Run: headless pygame with SDL's dummy video driver; simulated clock (each Clock.tick advances the game by its frame time, no real sleeping); random seed 0; keys injected as events and as key.get_pressed() state; mouse plan: one left click at the window centre at the start of phase 2, then a move to the lower-right quarter at the start of phase 3.
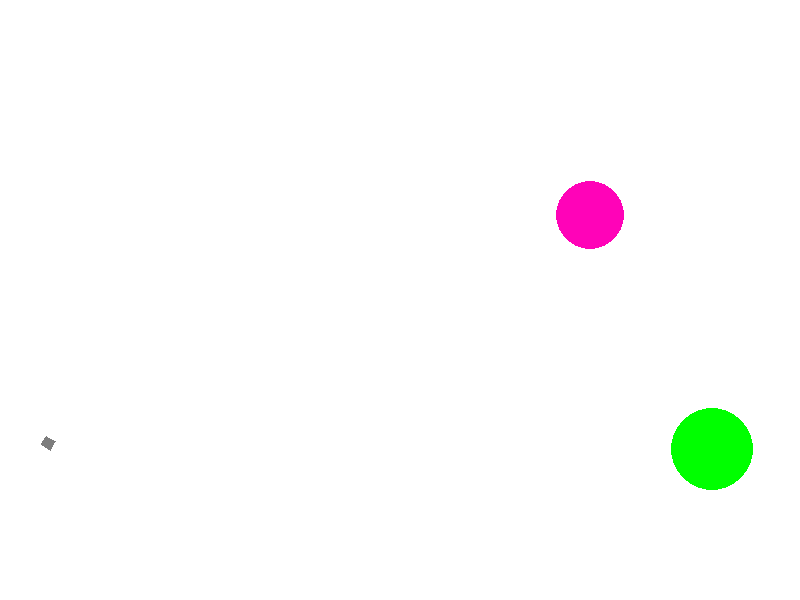
Frame 1 of 4 · flips 1–60 · no input
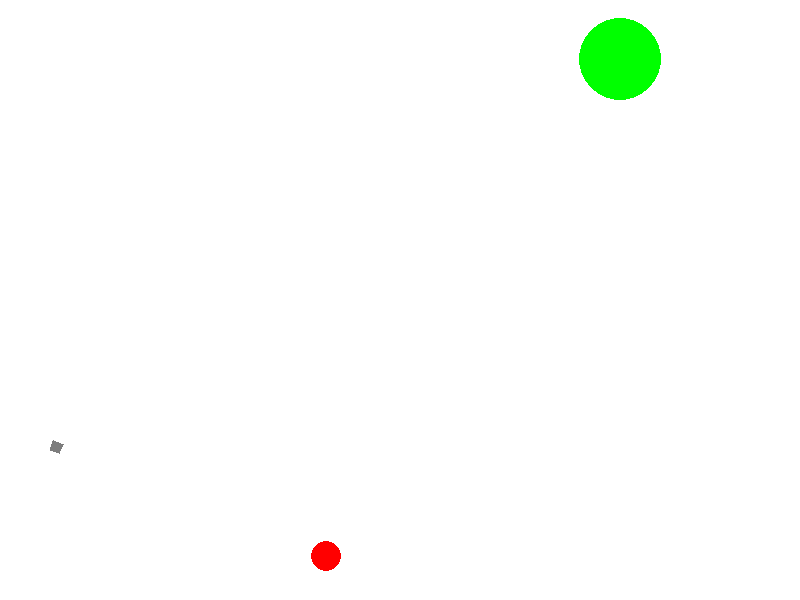
Frame 2 of 4 · flips 61–180 · clicked the window centre · tapped SPACE, RETURN · held RIGHT (→), D
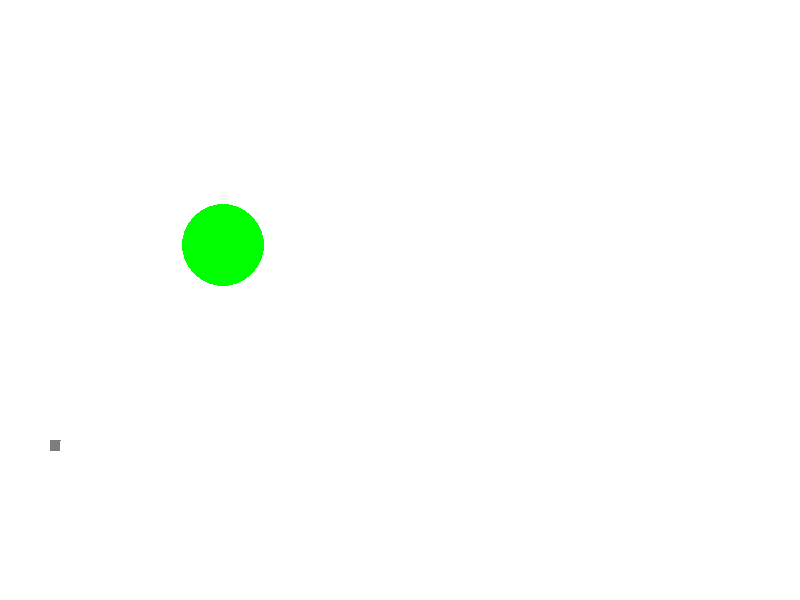
Frame 3 of 4 · flips 181–300 · moved the mouse to the lower-right quarter · held DOWN (↓), S
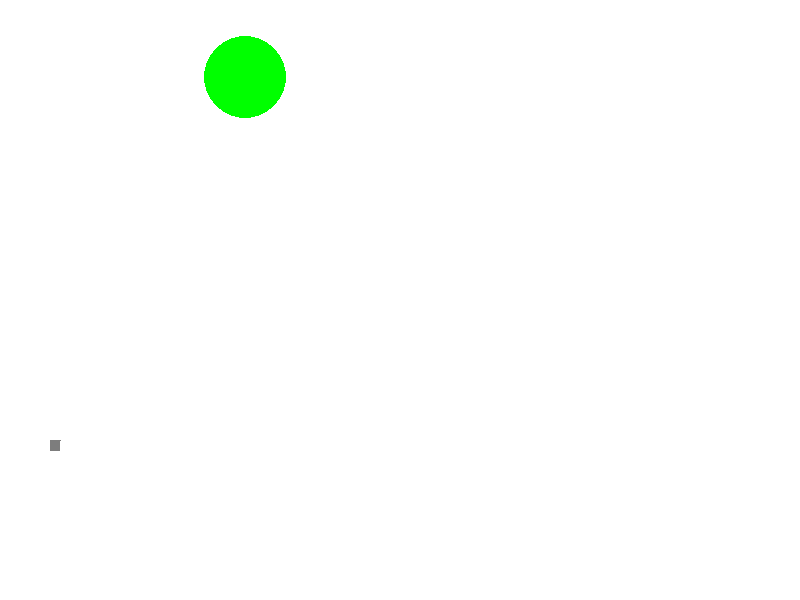
Frame 4 of 4 · flips 301–420 · held LEFT (←), A, UP (↑), W

The pygame program that drew these frames:

import math
from random import choice, randint

import pygame


FPS = 30

RED = 0xFF0000
BLUE = 0x0000FF
YELLOW = 0xFFC91F
GREEN = 0x00FF00
MAGENTA = 0xFF03B8
CYAN = 0x00FFCC
BLACK = (0, 0, 0)
WHITE = 0xFFFFFF
GREY = 0x7D7D7D
GAME_COLORS = [RED, BLUE, YELLOW, GREEN, MAGENTA, CYAN]

g = 2 # Ускорение мяча

WIDTH = 800
HEIGHT = 600
h = 30  # Высота нижней границы игрового поля


class Ball:
    def __init__(self, screen: pygame.Surface, x=40, y=450):
        """ Конструктор класса ball

        Args:
        x - начальное положение мяча по горизонтали
        y - начальное положение мяча по вертикали
        """
        self.screen = screen
        self.x = x
        self.y = y
        self.r = 10
        self.vx = 0
        self.vy = 0
        self.color = choice(GAME_COLORS)
        self.live = 30
        self.life_time = 0  # Счётчик времени 'жизни' мяча
        self.movement = True  # 'Индикатор' движения мяча

    def move(self):
        """Переместить мяч по прошествии единицы времени.

        Метод описывает перемещение мяча за один кадр перерисовки. То есть, обновляет значения
        self.x и self.y с учетом скоростей self.vx и self.vy, силы гравитации, действующей на мяч,
        и стен по краям окна (размер окна WIDTHхHEIGHT).
        """
        # FIXME
        # Если мяч касается края экрана, то он отскакивает как при
        # неупругом ударе (коэффициент 0.8 симулирует потерю энергии):
        if self.x + self.r > WIDTH:
            self.x = WIDTH - self.r
        if self.x - self.r < 0:
            self.x = self.r
        if self.y + self.r + self.vy > HEIGHT - h:
            self.y = HEIGHT - self.r - h
        if self.y - self.r + self.vy < 0:
            self.y = self.r
        if self.x + self.r == WIDTH or self.x - self.r == 0:
            self.vx *= -0.8
            self.vy *= 0.8
        if self.y + self.r == HEIGHT - h or self.y - self.r == 0:
            self.vy *= -0.8
            self.vx *= 0.8

        self.vy += g

        self.x += self.vx
        self.y += self.vy

        self.life_time += 1

        # Время 'жизни' мяча ограничено:
        if self.life_time == 200:
            self.color = WHITE
            self.x = 0
            self.y = 0
            self.vx = 0
            self.vy = 0

    def draw(self):
        pygame.draw.circle(
            self.screen,
            self.color,
            (self.x, self.y),
            self.r
        )

    def hittest(self, obj):
        """Функция проверяет сталкивалкивается ли данный обьект с целью, описываемой в обьекте obj.

        Args:
            obj: Обьект, с которым проверяется столкновение.
        Returns:
            Возвращает True в случае столкновения мяча и цели. В противном случае возвращает False.
        """
        # FIXME
        if (self.x - obj.x)**2 + (self.y - obj.y)**2 <= (self.r + obj.r)**2:
            return True
        else:
            return False


class Gun:
    def __init__(self, screen, x, y):
        self.screen = screen
        self.f2_power = 10
        self.f2_on = 0
        self.an = 1
        self.color = GREY
        self.x = x
        self.y = y

    def fire2_start(self, event):
        self.f2_on = 1

    def fire2_end(self, event):
        """Выстрел мячом.

        Происходит при отпускании кнопки мыши.
        Начальные значения компонент скорости мяча vx и vy зависят от положения мыши.
        """
        global balls, bullet
        bullet += 1
        new_ball = Ball(self.screen)
        new_ball.r += 5
        self.an = math.atan2((event.pos[1]-new_ball.y), (event.pos[0]-new_ball.x))
        if event.pos[0] > self.x:
            new_ball.vx = self.f2_power * math.cos(self.an)
            new_ball.vy = self.f2_power * math.sin(self.an)
        else:
            new_ball.vx = - self.f2_power * math.cos(self.an)
            new_ball.vy = - self.f2_power * math.sin(self.an)
        balls.append(new_ball)
        self.f2_on = 0
        self.f2_power = 10

    def targetting(self, event):
        """Прицеливание. Зависит от положения мыши."""
        if event:
            if event.pos[0] - self.x > 0:
                self.an = math.atan((self.y - event.pos[1]) / (event.pos[0]-self.x))
            if event.pos[0] - self.x < 0:
                self.an = math.atan((self.y - event.pos[1]) / (event.pos[0] - self.x))
        if self.f2_on:
            self.color = RED
        else:
            self.color = GREY

    def draw(self):
        # FIXIT don't know how to do it
        pygame.draw.polygon(self.screen, self.color,
                            (
                                (
                                    self.x,
                                    self.y
                                ),
                                (
                                    self.x + self.f2_power * math.cos(self.an),
                                    self.y - self.f2_power * math.sin(self.an),
                                ),
                                (
                                    self.x + self.f2_power * math.cos(self.an) - 10 * math.sin(self.an),
                                    self.y - self.f2_power * math.sin(self.an) - 10 * math.cos(self.an)
                                ),
                                (
                                    self.x - 10 * math.sin(self.an),
                                    self.y - 10 * math.cos(self.an)
                                )
                            )
                            )

    def power_up(self):
        if self.f2_on:
            if self.f2_power < 100:
                self.f2_power += 1
            self.color = RED
        else:
            self.color = GREY


class Target:
    # FIXME: don't work!!! How to call this functions when object is created?
    def __init__(self, screen: pygame.Surface):
        self.points = 0
        self.r = randint(10, 50)
        self.x = randint(600, WIDTH - self.r)
        self.y = randint(300, HEIGHT - h - self.r)
        self.live = 1
        self.screen = screen
        self.v = 10
        self.vx = randint(0, self.v)
        self.vy = (self.v ** 2 - self.vx ** 2) ** 0.5
        self.color = choice(GAME_COLORS)

    def move(self):
        """Переместить цель по прошествии единицы времени.

        Метод описывает перемещение цели за один кадр перерисовки. То есть, обновляет значения
        self.x и self.y с учетом скоростей self.vx и self.vy и стен по краям окна
        (размер окна WIDTHхHEIGHT).
        """
        if self.x + self.r > WIDTH:
            self.x = WIDTH - self.r
        if self.x - self.r < 0:
            self.x = self.r
        if self.y + self.r + self.vy > HEIGHT - h:
            self.y = HEIGHT - self.r - h
        if self.y - self.r + self.vy < 0:
            self.y = self.r
        if self.x + self.r == WIDTH or self.x - self.r == 0:
            self.vx *= -1
        if self.y + self.r == HEIGHT - h or self.y - self.r == 0:
            self.vy *= -1

        self.x += self.vx
        self.y += self.vy

    def new_target(self):
        """ Инициализация новой цели. """
        self.r = randint(10, 50)
        self.x = randint(600, WIDTH - self.r)
        self.y = randint(300, HEIGHT - h - self.r)
        self.vx = randint(0, self.v)
        self.vy = (self.v ** 2 - self.vx ** 2) ** 0.5
        self.color = choice(GAME_COLORS)

    def draw(self):
        if self.live == 1:
            pygame.draw.circle(
                self.screen,
                self.color,
                (self.x, self.y),
                self.r
            )

    def hit(self, points=1):
        """Попадание шарика в цель."""
        self.points += points


class Extra_target:
    def __init__(self, screen: pygame.Surface):
        self.points = 0
        self.r = randint(10, 50)
        self.x = randint(600, WIDTH - 20 - self.r)
        self.y = randint(300, HEIGHT - h - self.r)
        self.live = 1
        self.screen = screen
        self.v = 10
        self.vx = randint(0, self.v)
        self.vy = (self.v ** 2 - self.vx ** 2) ** 0.5
        self.color = choice(GAME_COLORS)
        # Введём таймер, по истечении которого мячик переместиться в случайную
        # точку экрана:
        self.ball_timer = 0

    def move(self):
        """Переместить цель по прошествии единицы времени.

        Метод описывает перемещение цели за один кадр перерисовки. То есть, обновляет значения
        self.x и self.y с учетом скоростей self.vx и self.vy и стен по краям окна
        (размер окна WIDTHхHEIGHT).
        """
        # Введём случайное число L, необходимое для хаотичного движения мячей:
        L = randint(0, 1)

        self.vx = randint(-self.v, self.v)
        self.vy = (self.v ** 2 - self.vx ** 2) ** 0.5
        if L == 0:
            self.vy *= -1
        self.ball_timer += 1
        if self.ball_timer == 100:
            self.ball_timer = 0
            self.x = randint(200, WIDTH - 20 - self.r)
            self.y = randint(100, HEIGHT - h - self.r)
        if self.x + self.r > WIDTH:
            self.x = WIDTH - self.r
        if self.x - self.r < 0:
            self.x = self.r
        if self.y + self.r + self.vy > HEIGHT - h:
            self.y = HEIGHT - self.r - h
        if self.y - self.r + self.vy < 0:
            self.y = self.r
        if self.x + self.r == WIDTH or self.x - self.r == 0:
            self.vx *= -1
        if self.y + self.r == HEIGHT - h or self.y - self.r == 0:
            self.vy *= -1

        self.x += self.vx
        self.y += self.vy

    def draw(self):
        if self.live == 1:
            pygame.draw.circle(
                self.screen,
                self.color,
                (self.x, self.y),
                self.r
            )

    def new_target(self):
        """ Инициализация новой цели. """
        self.r = randint(10, 50)
        self.x = randint(600, WIDTH - 20 - self.r)
        self.y = randint(300, HEIGHT - h - self.r)
        self.vx = randint(0, self.v)
        self.vy = (self.v ** 2 - self.vx ** 2) ** 0.5
        self.color = choice(GAME_COLORS)
        self.ball_timer = 0

    def hit(self, points=1):
        """Попадание шарика в цель."""
        self.points += points


pygame.init()
screen = pygame.display.set_mode((WIDTH, HEIGHT))
bullet = 0
balls = []

clock = pygame.time.Clock()
gun = Gun(screen, 50, 450)
target = Target(screen)
extra_target = Extra_target(screen)
finished = False
timer = 0
score = 0

while not finished:
    screen.fill(WHITE)
    gun.draw()
    target.draw()
    extra_target.draw()
    for b in balls:
        b.draw()
    pygame.display.update()

    clock.tick(FPS)
    for event in pygame.event.get():
        if event.type == pygame.QUIT:
            finished = True
        elif event.type == pygame.MOUSEBUTTONDOWN:
            gun.fire2_start(event)
        elif event.type == pygame.MOUSEBUTTONUP:
            gun.fire2_end(event)
        elif event.type == pygame.MOUSEMOTION:
            gun.targetting(event)
    target.move()
    extra_target.move()

    for b in balls:
        b.move()
        if b.hittest(target) and target.live:
            target.live = 0
            target.hit()
            target.new_target()
        if b.hittest(extra_target) and extra_target.live:
            extra_target.live = 0
            extra_target.hit()
            extra_target.new_target()
        if not target.live and not extra_target.live:
            timer += 1
            if timer == 200:
                timer = 0
                target.live = 1
                extra_target.live = 1
                target.draw()
                extra_target.draw()
    gun.power_up()

pygame.quit()

print('Score:', target.points + extra_target.points)
